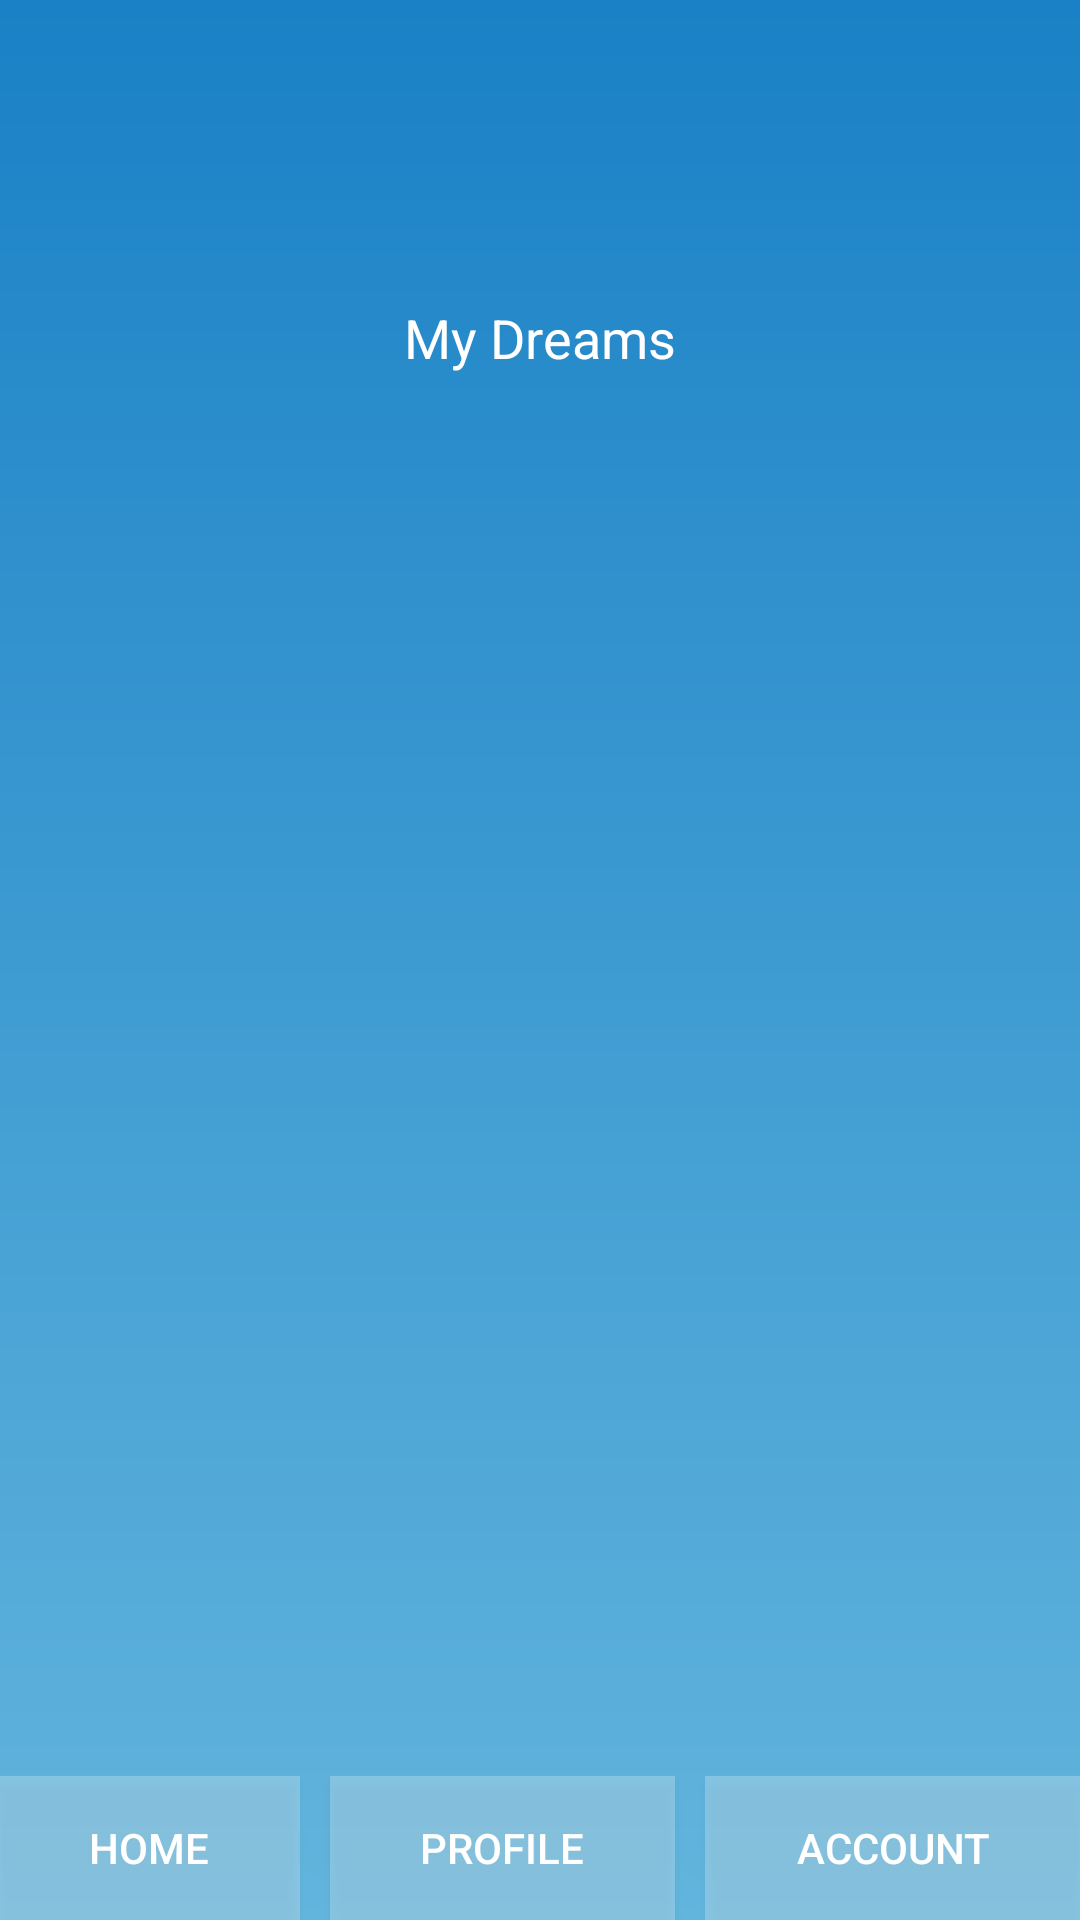

Layout XML and referenced resources for this Android screen:
<!-- AndroidManifest.xml: application theme AppTheme -->
<!-- res/layout/activity_profile.xml -->
<LinearLayout xmlns:android="http://schemas.android.com/apk/res/android"
              xmlns:tools="http://schemas.android.com/tools"
              android:orientation="vertical"
              android:layout_width="match_parent"
              android:layout_height="match_parent"
              android:paddingLeft="@dimen/activity_horizontal_margin"
              android:paddingRight="@dimen/activity_horizontal_margin"
              android:paddingTop="@dimen/activity_vertical_margin"
              android:paddingBottom="@dimen/activity_vertical_margin"
              tools:context=".MainActivity"
              android:background="@drawable/bg_gradient"
              android:weightSum="1">

    <TextView
        android:layout_width="wrap_content"
        android:layout_height="wrap_content"
        android:textAppearance="?android:attr/textAppearanceMedium"
        android:text=""
        android:id="@+id/tvName"
        android:layout_gravity="center_horizontal"
        android:layout_weight=".5"
        android:textStyle="bold"
        android:layout_marginTop="30dp"/>

    <TextView
        android:layout_width="wrap_content"
        android:layout_height="wrap_content"
        android:textAppearance="?android:attr/textAppearanceMedium"
        android:text="My Dreams"
        android:id="@+id/tvTitle"
        android:layout_gravity="center_horizontal"
        android:layout_weight=".5"/>

    <ListView
        android:layout_width="match_parent"
        android:layout_height="401dp"
        android:id="@+id/dreamListView"
        android:padding="10dp"
        android:layout_alignParentTop="false"
        android:layout_marginTop="10dp"
        android:layout_weight=".5"
        android:layout_marginBottom="10dp"/>

    
    
    
    
    
    
    
    

    <LinearLayout
        android:orientation="horizontal"
        android:layout_width="match_parent"
        android:layout_height="wrap_content"
        android:id="@+id/bottomPanel"
        android:baselineAligned="false"
        android:layout_above="@+id/dreamListView"
        android:layout_alignParentBottom="true"
        android:layout_weight=".25">

        <Button
            style="?android:attr/buttonStyleSmall"
            android:layout_width="wrap_content"
            android:layout_height="wrap_content"
            android:text="Home"
            android:id="@+id/homeButton"
            android:layout_alignParentBottom="true"
            android:layout_alignParentLeft="true"
            android:layout_alignParentStart="true"
            android:background="#40ffffff"
            android:paddingLeft="20dp"
            android:paddingRight="20dp"
            android:layout_weight="1"
            android:layout_marginRight="10dp"
            android:textColor="@android:color/white"/>

        <Button
            style="?android:attr/buttonStyleSmall"
            android:layout_width="wrap_content"
            android:layout_height="wrap_content"
            android:text="Profile"
            android:id="@+id/profileButton"
            android:background="#40ffffff"
            android:paddingLeft="20dp"
            android:paddingRight="20dp"
            android:layout_weight="1"
            android:layout_marginRight="10dp"
            android:textColor="@android:color/white"/>

        <Button
            style="?android:attr/buttonStyleSmall"
            android:layout_width="wrap_content"
            android:layout_height="wrap_content"
            android:text="Account"
            android:id="@+id/accountButton"
            android:background="#40ffffff"
            android:paddingLeft="20dp"
            android:paddingRight="20dp"
            android:layout_weight="1"
            android:textColor="@android:color/white"/>
    </LinearLayout>



</LinearLayout>
<!-- resources referenced by this layout -->
<resources>
  <!-- drawable bg_gradient (drawable) -->
  <?xml version="1.0" encoding="utf-8"?>
  <shape xmlns:android="http://schemas.android.com/apk/res/android"
      android:shape="rectangle">
  
      <gradient
          android:startColor="#1A81C6"
          android:endColor="#62B5DD"
          android:angle="270"
          android:type="linear"/>
  
      
  
  </shape>
  <string name="no_dreams">There are no dreams to display.</string>
  <style name="AppTheme" parent="Theme.AppCompat.Light.NoActionBar">
          
          <item name="android:textColor">@android:color/white</item>
          <item name="android:textColorHint">@android:color/white</item>
      </style>
</resources>
